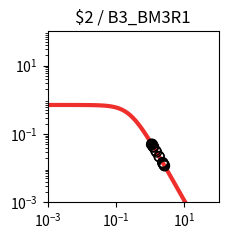

Generate this figure with matplotlib: (Note: this script raises an exception after producing the figure.)
import matplotlib.pyplot as plt
import matplotlib.ticker as ticker
import numpy as np

fig, ax = plt.subplots(figsize=(2.5,2.5))

plt.xlim(1.000000e-03, 1.000000e+02)
plt.ylim(1.000000e-03, 1.000000e+02)

x = np.array([1.000000e-03,1.122018e-03,1.258925e-03,1.412538e-03,1.584893e-03,1.778279e-03,1.995262e-03,2.238721e-03,2.511886e-03,2.818383e-03,3.162278e-03,3.548134e-03,3.981072e-03,4.466836e-03,5.011872e-03,5.623413e-03,6.309573e-03,7.079458e-03,7.943282e-03,8.912509e-03,1.000000e-02,1.122018e-02,1.258925e-02,1.412538e-02,1.584893e-02,1.778279e-02,1.995262e-02,2.238721e-02,2.511886e-02,2.818383e-02,3.162278e-02,3.548134e-02,3.981072e-02,4.466836e-02,5.011872e-02,5.623413e-02,6.309573e-02,7.079458e-02,7.943282e-02,8.912509e-02,1.000000e-01,1.122018e-01,1.258925e-01,1.412538e-01,1.584893e-01,1.778279e-01,1.995262e-01,2.238721e-01,2.511886e-01,2.818383e-01,3.162278e-01,3.548134e-01,3.981072e-01,4.466836e-01,5.011872e-01,5.623413e-01,6.309573e-01,7.079458e-01,7.943282e-01,8.912509e-01,1.000000e+00,1.122018e+00,1.258925e+00,1.412538e+00,1.584893e+00,1.778279e+00,1.995262e+00,2.238721e+00,2.511886e+00,2.818383e+00,3.162278e+00,3.548134e+00,3.981072e+00,4.466836e+00,5.011872e+00,5.623413e+00,6.309573e+00,7.079458e+00,7.943282e+00,8.912509e+00,1.000000e+01,1.122018e+01,1.258925e+01,1.412538e+01,1.584893e+01,1.778279e+01,1.995262e+01,2.238721e+01,2.511886e+01,2.818383e+01,3.162278e+01,3.548134e+01,3.981072e+01,4.466836e+01,5.011872e+01,5.623413e+01,6.309573e+01,7.079458e+01,7.943282e+01,8.912509e+01,1.000000e+02,])
y = np.array([7.039624e-01,7.039539e-01,7.039435e-01,7.039308e-01,7.039152e-01,7.038960e-01,7.038726e-01,7.038438e-01,7.038086e-01,7.037654e-01,7.037124e-01,7.036475e-01,7.035680e-01,7.034705e-01,7.033511e-01,7.032048e-01,7.030256e-01,7.028060e-01,7.025370e-01,7.022076e-01,7.018042e-01,7.013104e-01,7.007061e-01,6.999667e-01,6.990626e-01,6.979576e-01,6.966079e-01,6.949606e-01,6.929520e-01,6.905058e-01,6.875308e-01,6.839190e-01,6.795434e-01,6.742557e-01,6.678855e-01,6.602396e-01,6.511032e-01,6.402435e-01,6.274165e-01,6.123781e-01,5.949003e-01,5.747918e-01,5.519245e-01,5.262616e-01,4.978853e-01,4.670188e-01,4.340362e-01,3.994566e-01,3.639182e-01,3.281349e-01,2.928403e-01,2.587289e-01,2.264029e-01,1.963350e-01,1.688485e-01,1.441177e-01,1.221821e-01,1.029712e-01,8.633265e-02,7.206030e-02,5.991854e-02,4.966183e-02,4.104893e-02,3.385251e-02,2.786468e-02,2.289979e-02,1.879494e-02,1.540925e-02,1.262222e-02,1.033171e-02,8.451770e-03,6.910492e-03,5.648001e-03,4.614631e-03,3.769307e-03,3.078152e-03,2.513274e-03,2.051755e-03,1.674784e-03,1.366939e-03,1.115589e-03,9.103976e-04,7.429071e-04,6.062042e-04,4.946384e-04,4.035934e-04,3.292986e-04,2.686750e-04,2.192087e-04,1.788474e-04,1.459160e-04,1.190473e-04,9.712547e-05,7.923995e-05,6.464772e-05,5.274248e-05,4.302952e-05,3.510520e-05,2.864016e-05,2.336569e-05,1.906256e-05,])
c = "#ee2f2b"

hi_x = np.array([1.090017e+00,1.097430e+00,])
hi_y = np.array([5.207579e-02,5.150081e-02,])
lo_x = np.array([1.246751e+00,1.109433e+00,1.230943e+00,1.529611e+00,1.436221e+00,1.236961e+00,2.490015e+00,2.300511e+00,2.630243e+00,2.408002e+00,1.845438e+00,1.817463e+00,2.573634e+00,2.364603e+00,])
lo_y = np.array([4.171812e-02,5.059028e-02,4.261237e-02,2.959393e-02,3.291768e-02,4.226849e-02,1.281532e-02,1.470020e-02,1.165178e-02,1.358199e-02,2.149141e-02,2.206127e-02,1.210087e-02,1.401698e-02,])

plt.loglog(x,y,lw=3,color=c)
plt.scatter(hi_x,hi_y,marker='o',s=50,color='black',zorder=10)
plt.scatter(lo_x,lo_y,marker='o',s=50,edgecolors='black',color='none',zorder=10)

plt.title("$2 / B3_BM3R1")

ax.xaxis.set_major_locator(ticker.LogLocator(numticks=3))
ax.yaxis.set_major_locator(ticker.LogLocator(numticks=3))

ax.set_aspect('equal')
plt.tight_layout()

plt.savefig("/home/<user>/output/response_plot_$2_B3_BM3R1.png", bbox_inches='tight')
